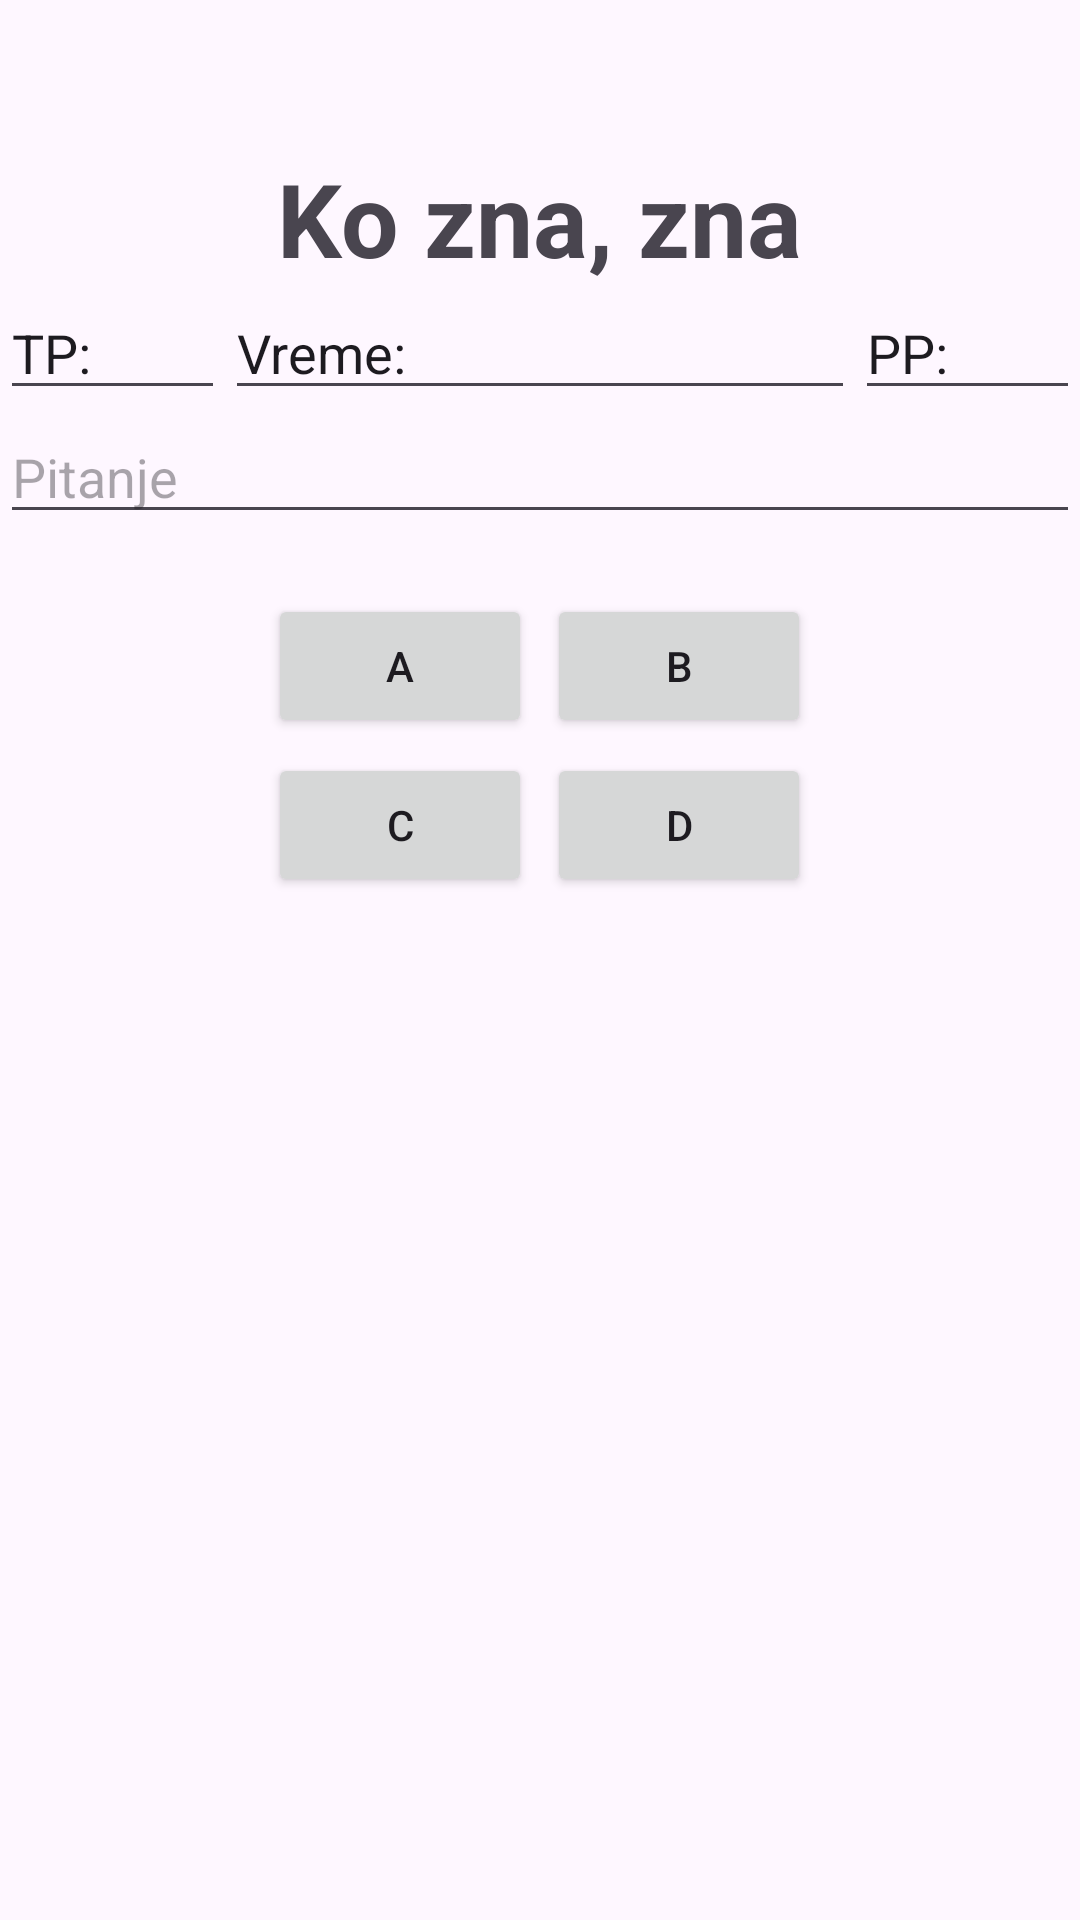

Produce the Android XML layout that renders to this screen, including the resource entries it uses.
<!-- AndroidManifest.xml: application theme Theme.Tim36 -->
<!-- res/layout/activity_koznazna.xml -->
<?xml version="1.0" encoding="utf-8"?>
<RelativeLayout xmlns:android="http://schemas.android.com/apk/res/android"
    xmlns:tools="http://schemas.android.com/tools"
    android:layout_width="match_parent"
    android:layout_height="match_parent"
    tools:context="com.example.tim36.KoZnaZnaActivity">

    <TextView
        android:id="@+id/textKoZnaZna"
        android:layout_width="wrap_content"
        android:layout_height="wrap_content"
        android:text="Ko zna, zna"
        android:textSize="34sp"
        android:textStyle="bold"
        android:layout_centerHorizontal="true"
        android:layout_marginTop="50dp"
        />






        <EditText
            android:id="@+id/editTextTP"
            android:layout_width="wrap_content"
            android:layout_height="wrap_content"
            android:ems="10"
            android:inputType="text"
            android:text="TP:"
            android:layout_toLeftOf="@+id/editTextVreme"
            android:layout_below="@+id/textKoZnaZna"/>

        <EditText
            android:id="@+id/editTextVreme"
            android:layout_width="wrap_content"
            android:layout_height="wrap_content"
            android:ems="10"
            android:inputType="text"
            android:text="Vreme:"
            android:layout_centerHorizontal="true"
            android:layout_below="@+id/textKoZnaZna"/>

        <EditText
            android:id="@+id/editTextPP"
            android:layout_width="wrap_content"
            android:layout_height="wrap_content"
            android:ems="10"
            android:inputType="text"
            android:text="PP:"
            android:layout_below="@+id/textKoZnaZna"
            android:layout_toRightOf="@+id/editTextVreme"/>




    <LinearLayout
        android:id="@+id/linear1"
        android:orientation="horizontal"
        android:layout_width="wrap_content"
        android:layout_height="wrap_content"
        android:layout_centerHorizontal="true"
        android:layout_below="@+id/editTextPitanje"
        android:layout_marginTop="20dp">

        <Button
            android:id="@+id/buttonA"
            android:layout_width="wrap_content"
            android:layout_height="wrap_content"
            android:text="A"
            android:layout_marginRight="5dp"/>

        <Button
            android:id="@+id/buttonB"
            android:layout_width="wrap_content"
            android:layout_height="wrap_content"
            android:text="B" />
    </LinearLayout>


    <LinearLayout
        android:id="@+id/linear2"
        android:orientation="horizontal"
        android:layout_width="wrap_content"
        android:layout_height="wrap_content"
        android:layout_centerHorizontal="true"
        android:layout_below="@+id/linear1"
        android:layout_marginTop="5dp">

        <Button
            android:id="@+id/buttonC"
            android:layout_width="wrap_content"
            android:layout_height="wrap_content"
            android:text="C"
            android:layout_marginRight="5dp"/>

        <Button
            android:id="@+id/buttonD"
            android:layout_width="wrap_content"
            android:layout_height="wrap_content"
            android:text="D"
            android:layout_toRightOf="@+id/button3"/>

    </LinearLayout>

    <EditText
        android:id="@+id/editTextPitanje"
        android:layout_width="match_parent"
        android:layout_height="wrap_content"
        android:ems="10"
        android:gravity="start|top"
        android:inputType="textMultiLine"
        android:layout_below="@+id/editTextVreme"
        android:hint="Pitanje"/>


</RelativeLayout>
<!-- resources referenced by this layout -->
<resources>
  <style name="Theme.Tim36" parent="Theme.MaterialComponents.DayNight.DarkActionBar">
          
          <item name="colorPrimary">@color/purple_500</item>
          <item name="colorPrimaryVariant">@color/purple_700</item>
          <item name="colorOnPrimary">@color/white</item>
          
          <item name="colorSecondary">@color/teal_200</item>
          <item name="colorSecondaryVariant">@color/teal_700</item>
          <item name="colorOnSecondary">@color/black</item>
          
          <item name="android:statusBarColor">?attr/colorPrimaryVariant</item>
          
      </style>
  <!-- not gathered from this repository: default colours our renderer supplied (Android Studio template values) -->
  <color name="purple_500">#FF6200EE</color>
  <color name="purple_700">#FF3700B3</color>
  <color name="teal_200">#FF03DAC5</color>
  <color name="teal_700">#FF018786</color>
  <color name="black">#FF000000</color>
  <color name="white">#FFFFFFFF</color>
</resources>
